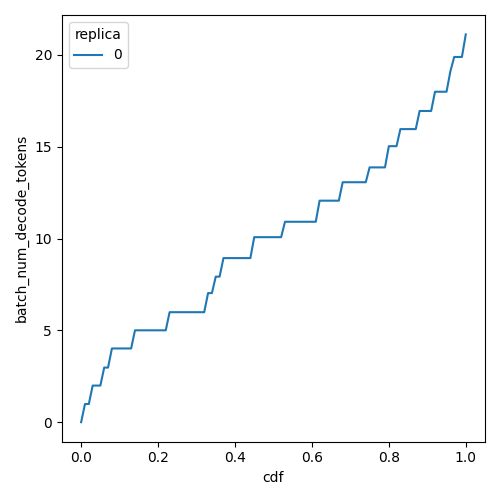

Source data for this figure (header and first rows):
cdf, batch_num_decode_tokens, replica
0.0, 0.0, 0
0.01, 0.99, 0
0.02, 0.99, 0
0.03, 1.994, 0
0.04, 1.994, 0
0.05, 1.994, 0
0.06, 2.974, 0
0.07, 2.974, 0
0.08, 4.015, 0
0.09, 4.015, 0
0.1, 4.015, 0
0.11, 4.015, 0
0.12, 4.015, 0
0.13, 4.015, 0
0.14, 5.003, 0
0.15, 5.003, 0
0.16, 5.003, 0
0.17, 5.003, 0
0.18, 5.003, 0
0.19, 5.003, 0
0.2, 5.003, 0
0.21, 5.003, 0
0.22, 5.003, 0
0.23, 5.99, 0
0.24, 5.99, 0
0.25, 5.99, 0
0.26, 5.99, 0
0.27, 5.99, 0
0.28, 5.99, 0
0.29, 5.99, 0
0.3, 5.99, 0
0.31, 5.99, 0
0.32, 5.99, 0
0.33, 7.029, 0
0.34, 7.029, 0
0.35, 7.925, 0
0.36, 7.925, 0
0.37, 8.935, 0
0.38, 8.935, 0
0.39, 8.935, 0
0.4, 8.935, 0
0.41, 8.935, 0
0.42, 8.935, 0
0.43, 8.935, 0
0.44, 8.935, 0
0.45, 10.07, 0
0.46, 10.07, 0
0.47, 10.07, 0
0.48, 10.07, 0
0.49, 10.07, 0
0.5, 10.07, 0
0.51, 10.07, 0
0.52, 10.07, 0
0.53, 10.91, 0
0.54, 10.91, 0
0.55, 10.91, 0
0.56, 10.91, 0
0.57, 10.91, 0
0.58, 10.91, 0
0.59, 10.91, 0
... 41 more rows
